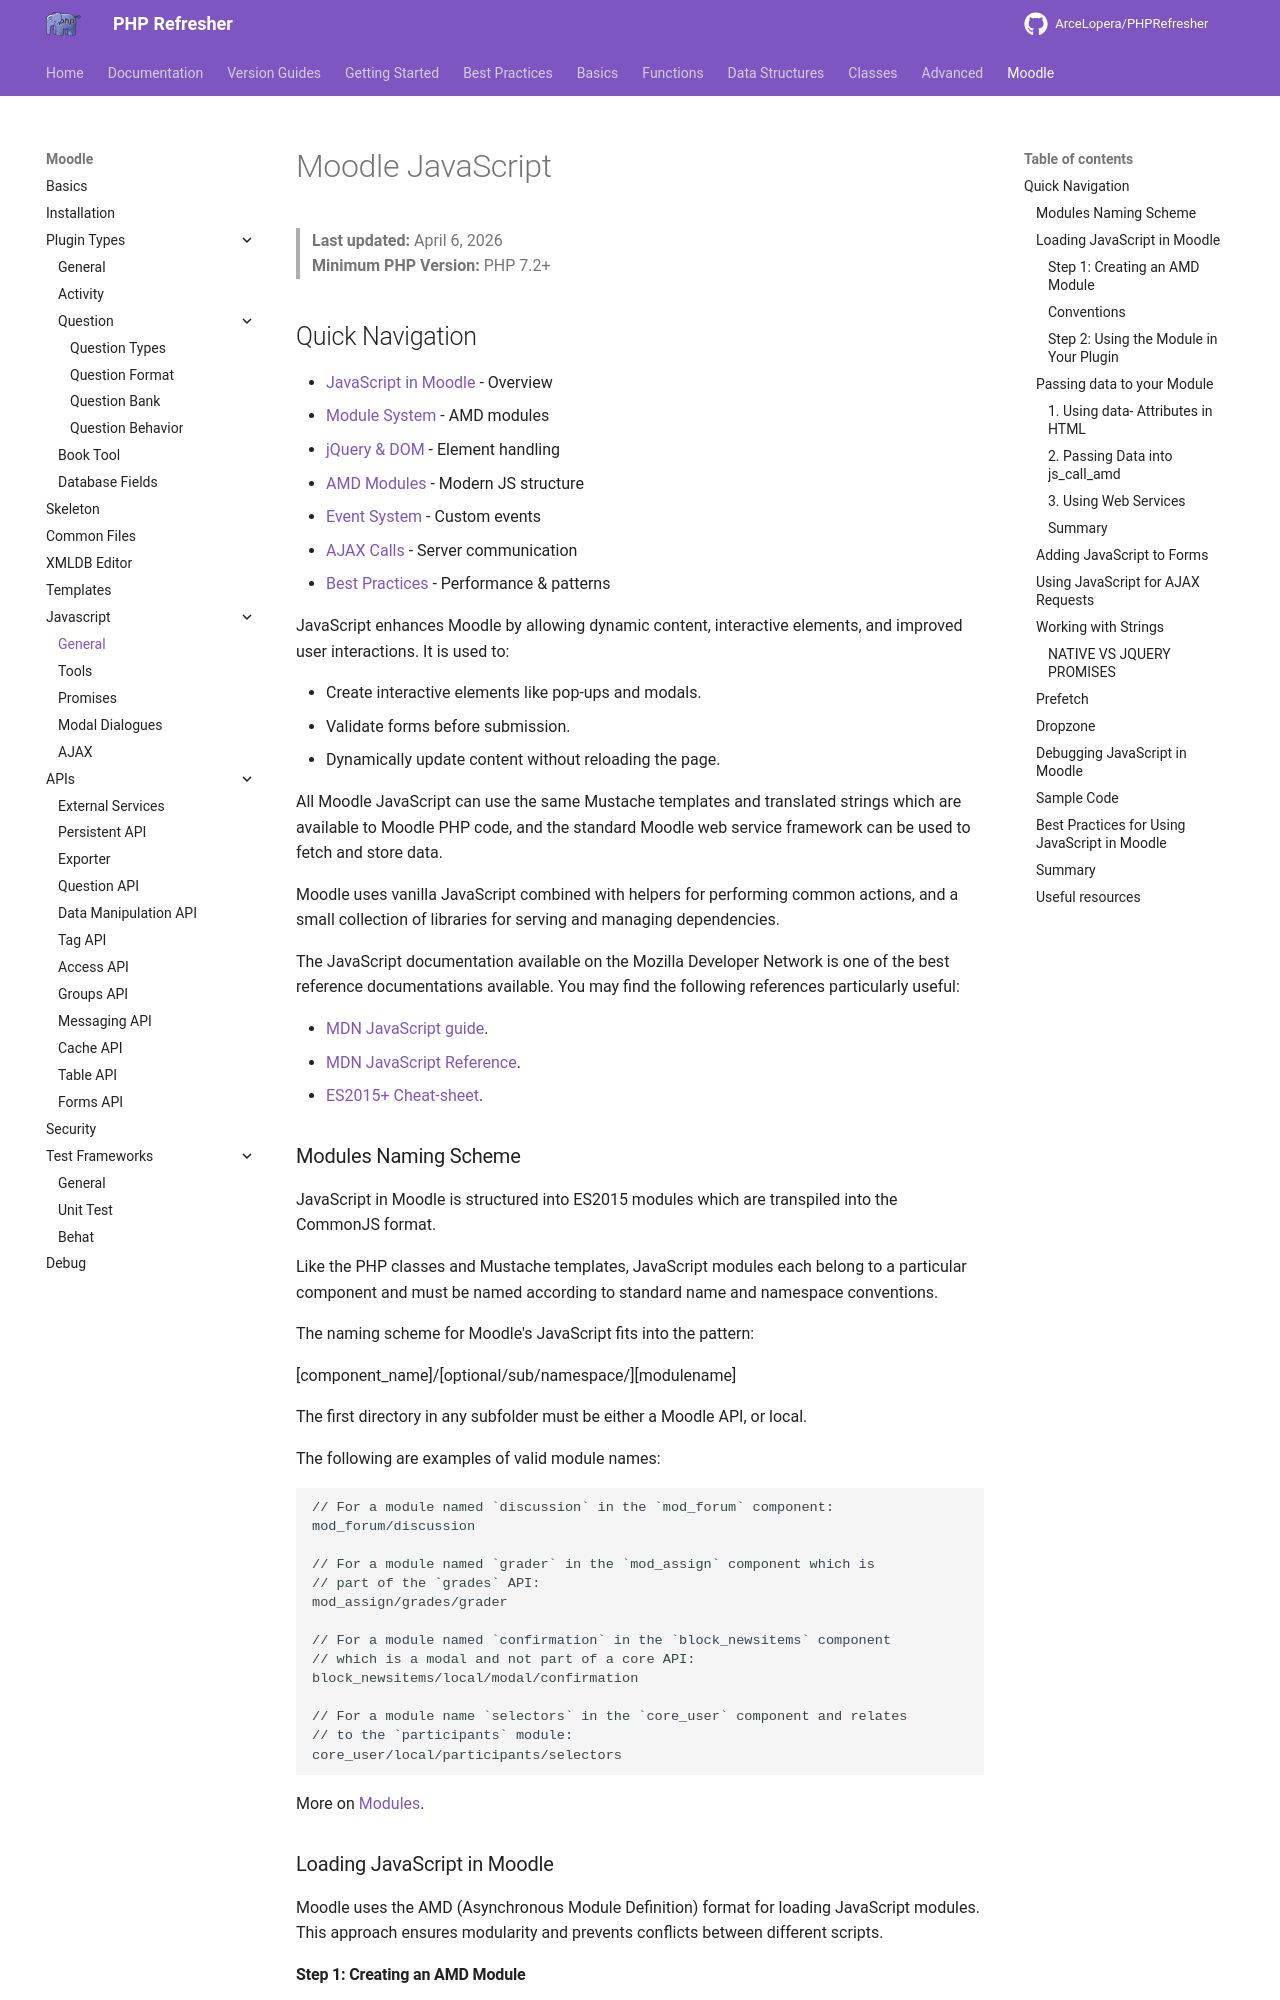

repository: ArceLopera/PHPRefresher · page: Moodle/Javascript/phpMoodleJS/index.html · generator: mkdocs

# Moodle JavaScript

> **Last updated:** April 6, 2026  
> **Minimum PHP Version:** PHP 7.2+

## Quick Navigation
- [JavaScript in Moodle](#javascript-enhances-moodle) - Overview
- [Module System](#module-system) - AMD modules
- [jQuery & DOM](#jquery--dom-manipulation) - Element handling
- [AMD Modules](#amd-modules) - Modern JS structure
- [Event System](#event-system) - Custom events
- [AJAX Calls](#ajax-calls-to-moodle) - Server communication
- [Best Practices](#best-practices) - Performance & patterns

JavaScript enhances Moodle by allowing dynamic content, interactive elements, and improved user interactions. It is used to:

- Create interactive elements like pop-ups and modals.
- Validate forms before submission.
- Dynamically update content without reloading the page.

All Moodle JavaScript can use the same Mustache templates and translated strings which are available to Moodle PHP code, and the standard Moodle web service framework can be used to fetch and store data.

Moodle uses vanilla JavaScript combined with helpers for performing common actions, and a small collection of libraries for serving and managing dependencies.

The JavaScript documentation available on the Mozilla Developer Network is one of the best reference documentations available. You may find the following references particularly useful:

+ [MDN JavaScript guide](https://developer.mozilla.org/en-US/docs/Web/JavaScript).
+ [MDN JavaScript Reference](https://developer.mozilla.org/en-US/docs/Web/JavaScript/Reference).
+ [ES2015+ Cheat-sheet](https://devhints.io/es6).

### Modules Naming Scheme

JavaScript in Moodle is structured into ES2015 modules which are transpiled into the CommonJS format.

Like the PHP classes and Mustache templates, JavaScript modules each belong to a particular component and must be named according to standard name and namespace conventions.

The naming scheme for Moodle's JavaScript fits into the pattern:

[component_name]/[optional/sub/namespace/][modulename]

The first directory in any subfolder must be either a Moodle API, or local.

The following are examples of valid module names:

```php
// For a module named `discussion` in the `mod_forum` component:
mod_forum/discussion

// For a module named `grader` in the `mod_assign` component which is
// part of the `grades` API:
mod_assign/grades/grader

// For a module named `confirmation` in the `block_newsitems` component
// which is a modal and not part of a core API:
block_newsitems/local/modal/confirmation

// For a module name `selectors` in the `core_user` component and relates
// to the `participants` module:
core_user/local/participants/selectors
```

More on [Modules](https://moodledev.io/docs/4.5/guides/javascript/modules).

### Loading JavaScript in Moodle

Moodle uses the AMD (Asynchronous Module Definition) format for loading JavaScript modules. This approach ensures modularity and prevents conflicts between different scripts.
